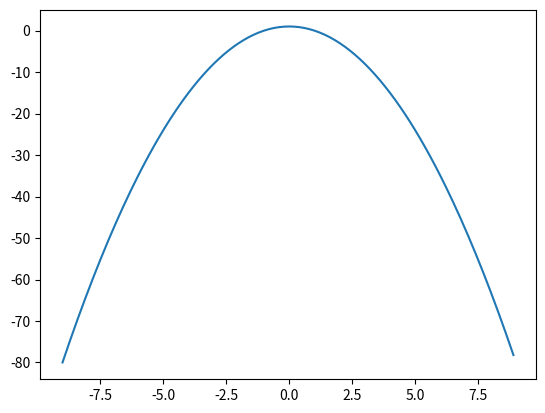

Recreate this plot in Python.
import matplotlib.pyplot as plt
import numpy as np

x = []
y = []

for t in np.arange(-9,9,0.1):
    x.append(t)
    y.append(1-t*t)

plt.plot(x,y)
plt.show()
